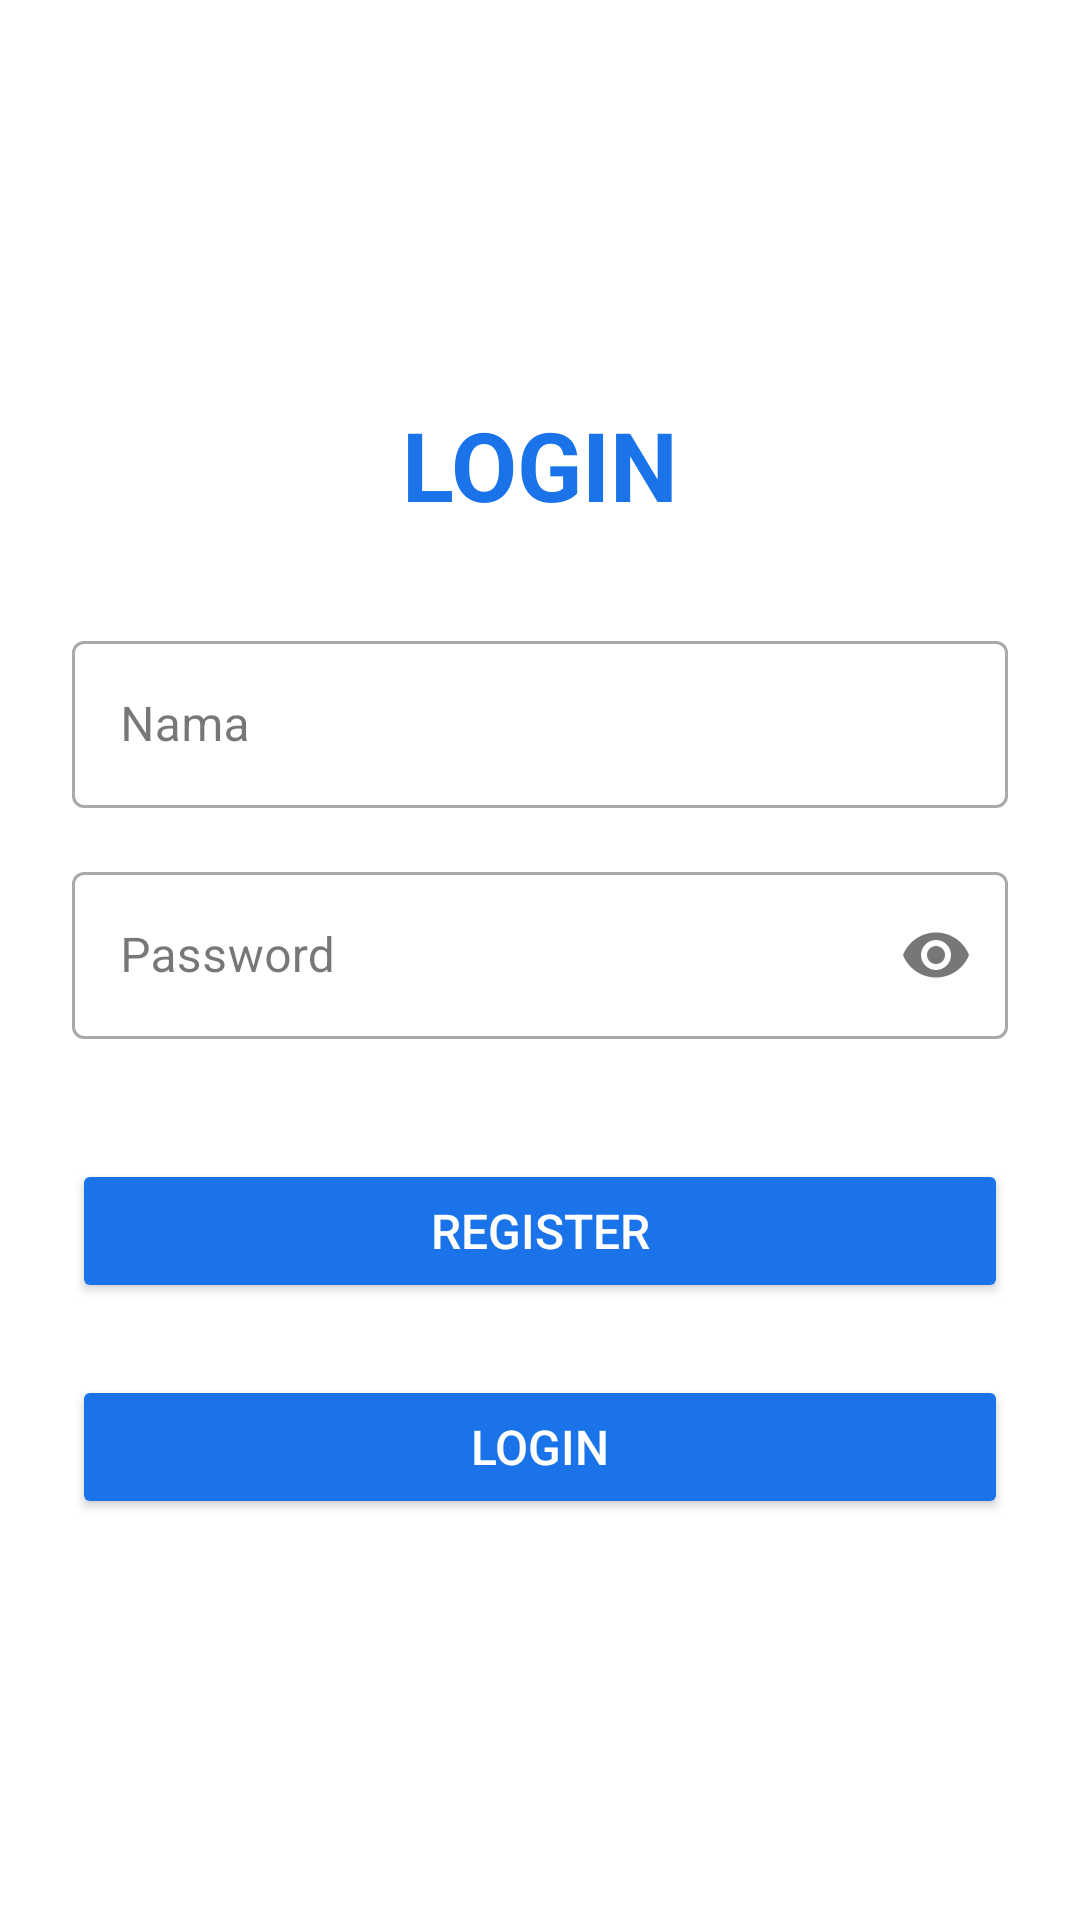

Reconstruct the res/layout file that produces this screen, plus the resources it refers to.
<!-- AndroidManifest.xml: application theme Theme.Testlagi -->
<!-- res/layout/activity_login.xml -->
<?xml version="1.0" encoding="utf-8"?>
<LinearLayout xmlns:android="http://schemas.android.com/apk/res/android"
    xmlns:tools="http://schemas.android.com/tools"
    xmlns:app="http://schemas.android.com/apk/res-auto"
    android:id="@+id/login"
    android:orientation="vertical"
    android:layout_width="match_parent"
    android:layout_height="match_parent"
    android:padding="24dp"
    android:gravity="center_vertical"
    android:background="#FFFFFF"
    tools:context=".FormActivity">

    <TextView
        android:layout_width="wrap_content"
        android:layout_height="wrap_content"
        android:text="LOGIN"
        android:textSize="32sp"
        android:textStyle="bold"
        android:textColor="#1A73E8"
        android:layout_gravity="center_horizontal"
        android:layout_marginBottom="32dp"
        />

    <com.google.android.material.textfield.TextInputLayout
        android:layout_width="match_parent"
        android:layout_height="wrap_content"
        android:hint="Nama"
        style="@style/Widget.MaterialComponents.TextInputLayout.OutlinedBox"
        android:layout_marginBottom="16dp">
        <com.google.android.material.textfield.TextInputEditText
            android:id="@+id/etNama"
            android:layout_width="match_parent"
            android:layout_height="wrap_content"
            android:textColor="@color/black"
            android:inputType="textEmailAddress"/>
    </com.google.android.material.textfield.TextInputLayout>

    <com.google.android.material.textfield.TextInputLayout
        android:layout_width="match_parent"
        android:layout_height="wrap_content"
        android:hint="Password"
        app:endIconMode="password_toggle"
        style="@style/Widget.MaterialComponents.TextInputLayout.OutlinedBox"
        android:layout_marginBottom="16dp">
        <com.google.android.material.textfield.TextInputEditText
            android:id="@+id/etPassword"
            android:layout_width="match_parent"
            android:layout_height="wrap_content"
            android:textColor="@color/black"
            android:inputType="textPassword"/>
    </com.google.android.material.textfield.TextInputLayout>

    <Button
        android:id="@+id/btnRegister"
        android:layout_width="match_parent"
        android:layout_height="wrap_content"
        android:text="Register"
        android:backgroundTint="#1A73E8"
        android:textColor="#FFFFFF"
        android:textSize="16sp"
        android:layout_marginTop="24dp"/>

    <Button
        android:id="@+id/btnLogin"
        android:layout_width="match_parent"
        android:layout_height="wrap_content"
        android:text="Login"
        android:backgroundTint="#1A73E8"
        android:textColor="#FFFFFF"
        android:textSize="16sp"
        android:layout_marginTop="24dp"/>
</LinearLayout>
<!-- resources referenced by this layout -->
<resources>
  <style name="Theme.Testlagi" parent="Base.Theme.Testlagi" />
  <style name="Base.Theme.Testlagi" parent="Theme.Material3.DayNight.NoActionBar">
          
          
      </style>
  <!-- not gathered from this repository: default colours our renderer supplied (Android Studio template values) -->
  <color name="black">#FF000000</color>
</resources>
